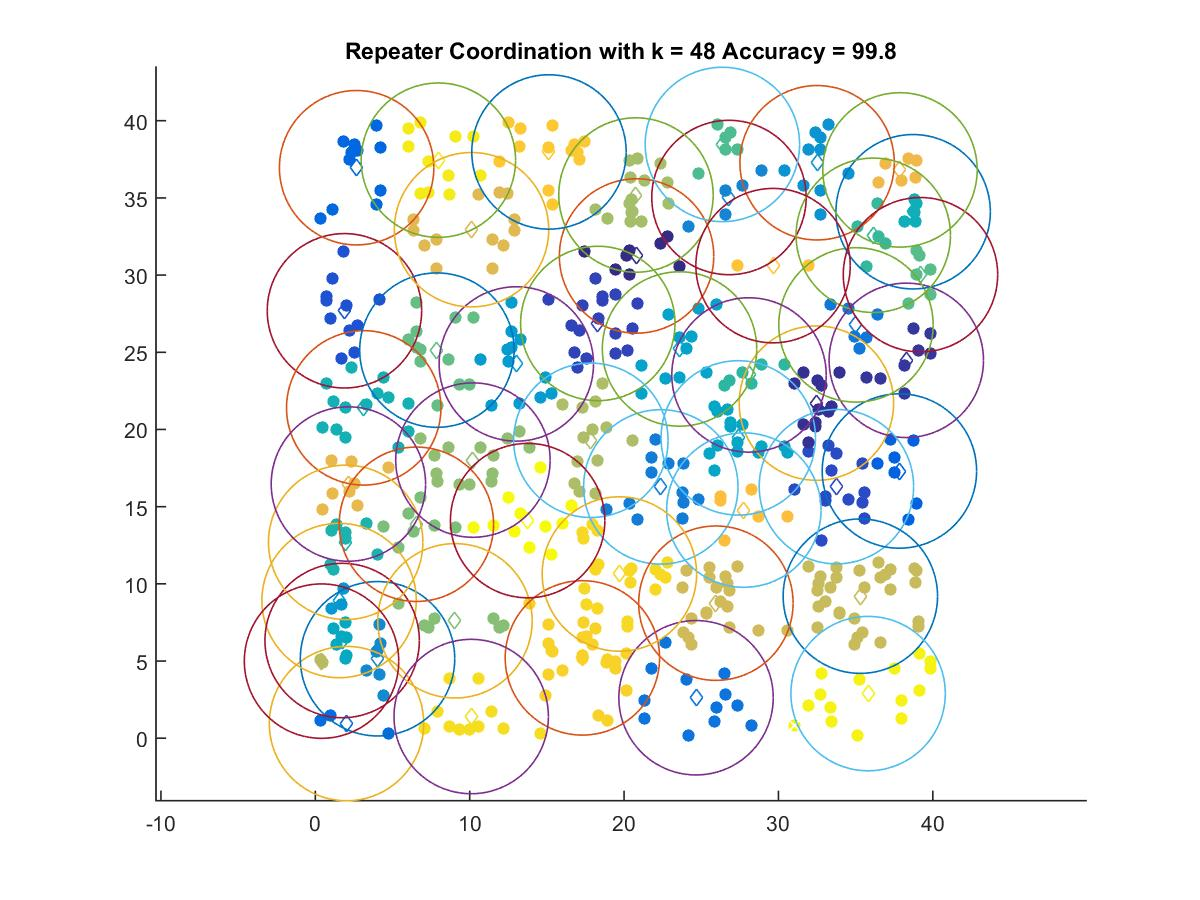

Data behind this chart, as committed beside it:
20.807, 31.239
32.46, 21.7
38.28, 24.48
18.3, 26.87
33.75, 16.3
1.886, 27.69
37.83, 17.31
2.674, 36.95
2.019, 0.9495
24.66, 2.621
35.02, 26.77
22.38, 16.28
26.79, 35.02
4.029, 5.147
32.5, 37.28
1.538, 8.92
13.02, 24.24
23.59, 25.21
27.4, 19.45
1.737, 6.328
38.72, 34.1
3.135, 21.4
1.966, 12.69
28.09, 23.53
36.14, 32.58
26.37, 38.46
39.2, 30.02
7.874, 25.14
6.545, 13.86
9.044, 7.606
10.21, 18.02
20.77, 35.19
17.85, 19.3
0.4012, 4.995
35.3, 9.201
25.95, 8.748
10.12, 32.94
2.141, 16.46
37.87, 36.81
27.76, 14.78
29.65, 30.61
15.13, 37.98
17.3, 5.203
19.7, 10.64
10.1, 1.404
7.969, 37.44
35.81, 2.891
13.75, 14.1
